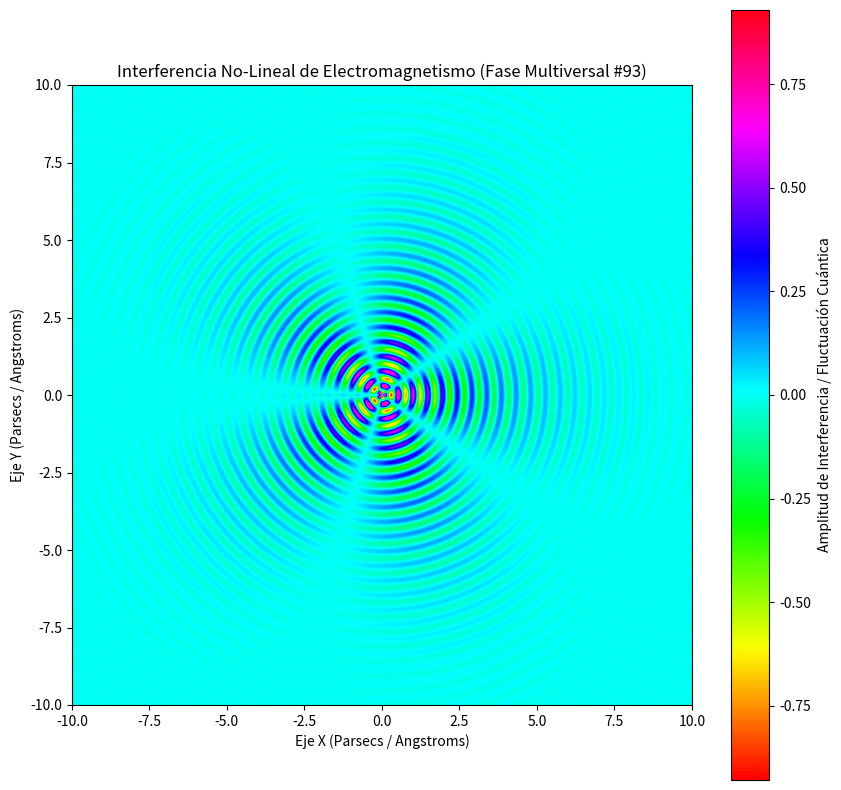

This figure's Python source:
%matplotlib inline
# Simulación Multiversal: Electromagnetismo - Variante 93
import numpy as np
import matplotlib.pyplot as plt

# Parámetros Físicos No-Lineales
omega_1 = 13.233
omega_2 = 2.549
lambda_decay = 0.431
phase_shift = 0.718

x = np.linspace(-10, 10, 800)
y = np.linspace(-10, 10, 800)
X, Y = np.meshgrid(x, y)

# Dinámica de Fluidos / Campos Tensor-Escalares (Fase Multiversal)
R = np.sqrt(X**2 + Y**2) + 1e-5
Z = (np.sin(omega_1 * R + phase_shift) * np.cos(omega_2 * np.arctan2(Y, X))) * np.exp(-lambda_decay * R)

plt.figure(figsize=(10, 10))
plt.imshow(Z, cmap='hsv', extent=[-10, 10, -10, 10], origin='lower')
plt.colorbar(label='Amplitud de Interferencia / Fluctuación Cuántica')
plt.title(r'Interferencia No-Lineal de Electromagnetismo (Fase Multiversal #93)')
plt.xlabel('Eje X (Parsecs / Angstroms)')
plt.ylabel('Eje Y (Parsecs / Angstroms)')
plt.show()
